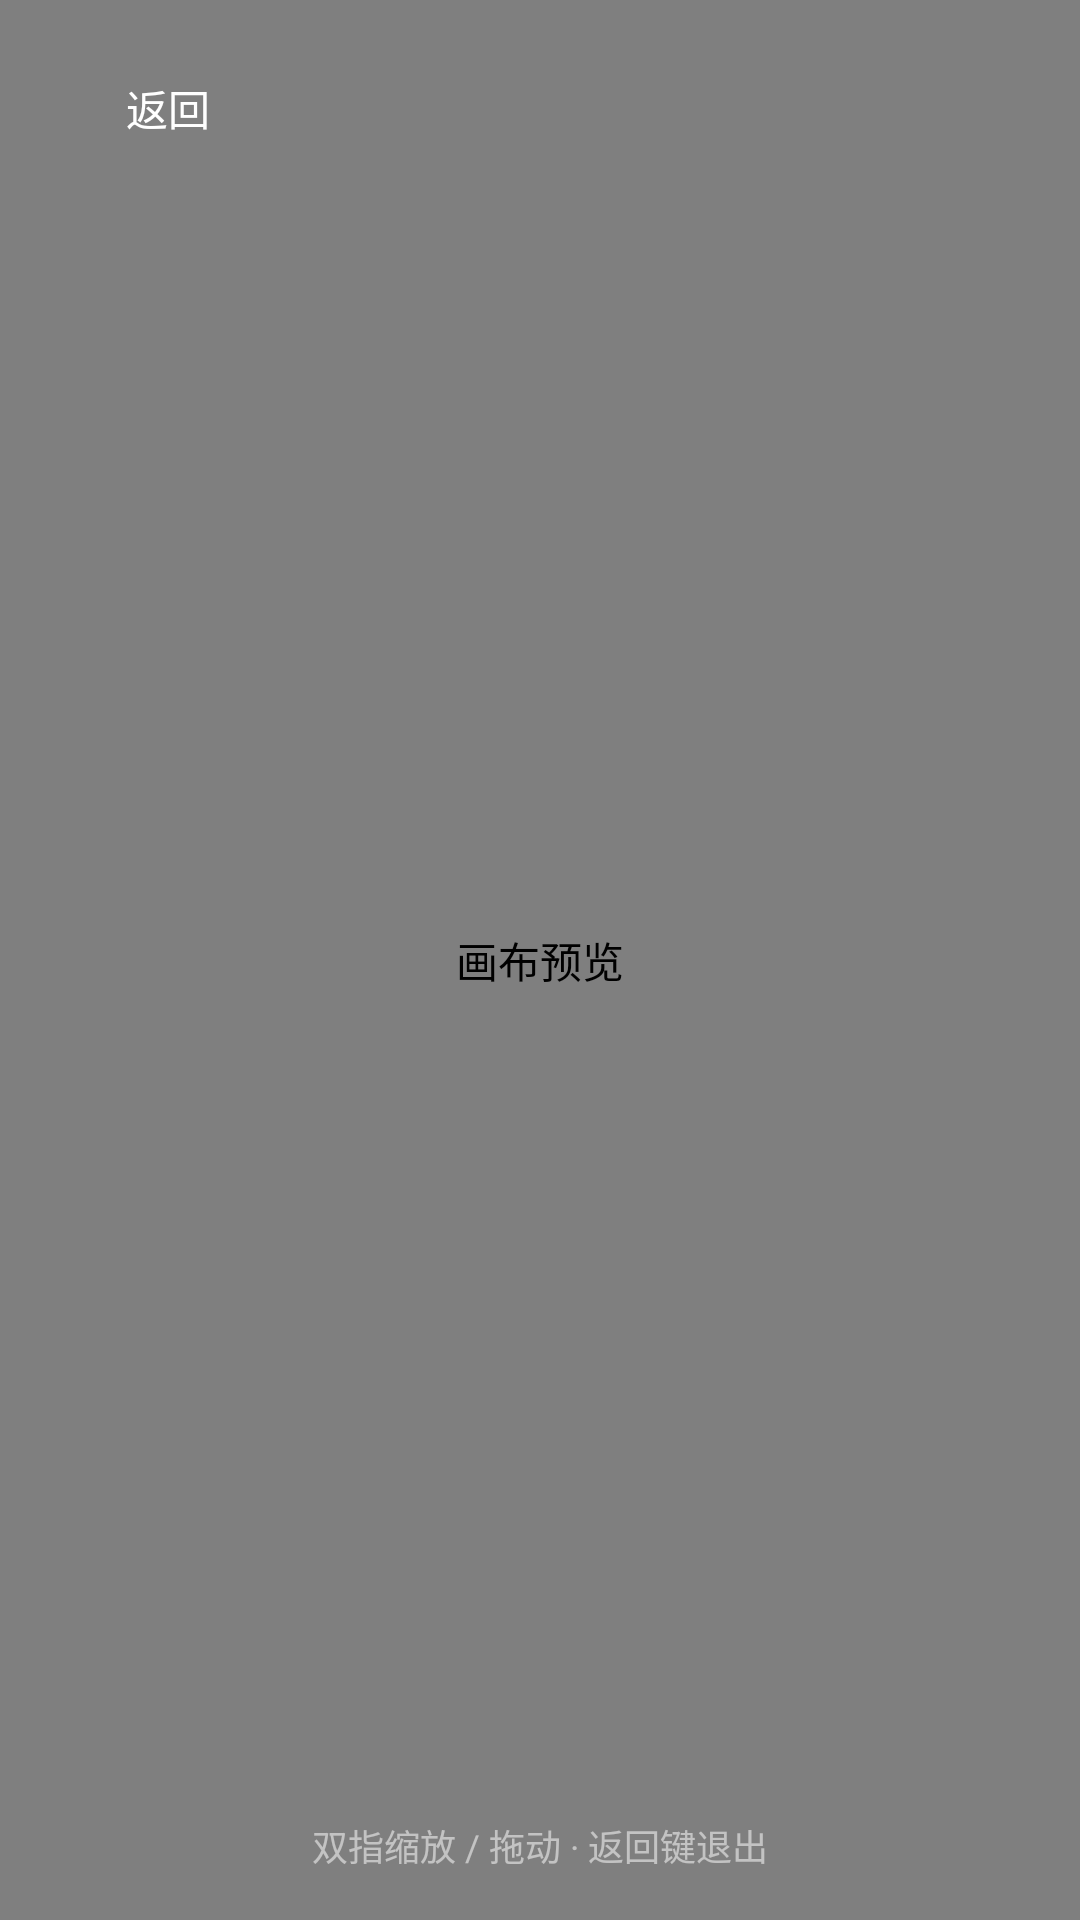

Reconstruct the res/layout file that produces this screen, plus the resources it refers to.
<!-- AndroidManifest.xml: application theme Theme.BeadPixel -->
<!-- res/layout/activity_preview.xml -->
<?xml version="1.0" encoding="utf-8"?>
<FrameLayout xmlns:android="http://schemas.android.com/apk/res/android"
    xmlns:app="http://schemas.android.com/apk/res-auto"
    android:id="@+id/root"
    android:layout_width="match_parent"
    android:layout_height="match_parent"
    android:background="#101010">

    <com.beadpixel.app.ZoomableImageView
        android:id="@+id/previewImage"
        android:layout_width="match_parent"
        android:layout_height="match_parent"
        android:layout_gravity="center"
        android:contentDescription="画布预览"
        android:scaleType="matrix" />

    <com.google.android.material.button.MaterialButton
        android:id="@+id/btnBack"
        style="@style/Widget.Material3.Button.TextButton"
        android:layout_width="wrap_content"
        android:layout_height="wrap_content"
        android:layout_gravity="top|start"
        android:layout_margin="12dp"
        android:text="返回"
        android:textColor="#FFFFFF" />

    <TextView
        android:layout_width="wrap_content"
        android:layout_height="wrap_content"
        android:layout_gravity="bottom|center_horizontal"
        android:layout_marginBottom="16dp"
        android:text="双指缩放 / 拖动 · 返回键退出"
        android:textColor="#88FFFFFF"
        android:textSize="12sp" />
</FrameLayout>
<!-- resources referenced by this layout -->
<resources>
  <style name="Theme.BeadPixel" parent="Theme.Material3.DayNight.NoActionBar">
          <item name="colorPrimary">#000000</item>
          <item name="colorOnPrimary">#FFFFFF</item>
          <item name="colorPrimaryContainer">#E0E0E0</item>
          <item name="colorOnPrimaryContainer">#000000</item>
          <item name="colorSecondary">#424242</item>
          <item name="colorOnSecondary">#FFFFFF</item>
          <item name="segmentButtonStyle">@style/Widget.BeadPixel.SegmentButton</item>
          <item name="colorSurface">#FFFFFF</item>
          <item name="colorOnSurface">#000000</item>
          <item name="colorSurfaceVariant">#EEEEEE</item>
          <item name="colorOnSurfaceVariant">#616161</item>
          <item name="colorOutline">#9E9E9E</item>
          <item name="colorOutlineVariant">#BDBDBD</item>
          <item name="android:windowBackground">#FFFFFF</item>
          <item name="shapeAppearanceCornerExtraSmall">@style/ShapeAppearance.BeadPixel</item>
          <item name="shapeAppearanceCornerSmall">@style/ShapeAppearance.BeadPixel</item>
          <item name="shapeAppearanceCornerMedium">@style/ShapeAppearance.BeadPixel</item>
          <item name="shapeAppearanceCornerLarge">@style/ShapeAppearance.BeadPixel</item>
          <item name="shapeAppearanceCornerExtraLarge">@style/ShapeAppearance.BeadPixel</item>
      </style>
  <style name="Widget.BeadPixel.SegmentButton" parent="Widget.Material3.Button">
          <item name="shapeAppearance">@style/ShapeAppearance.BeadPixel</item>
          <item name="android:textSize">12sp</item>
          <item name="android:minHeight">0dp</item>
          <item name="android:insetTop">0dp</item>
          <item name="android:insetBottom">0dp</item>
      </style>
  <style name="ShapeAppearance.BeadPixel" parent="">
          <item name="cornerFamily">rounded</item>
          <item name="cornerSize">8dp</item>
      </style>
</resources>
